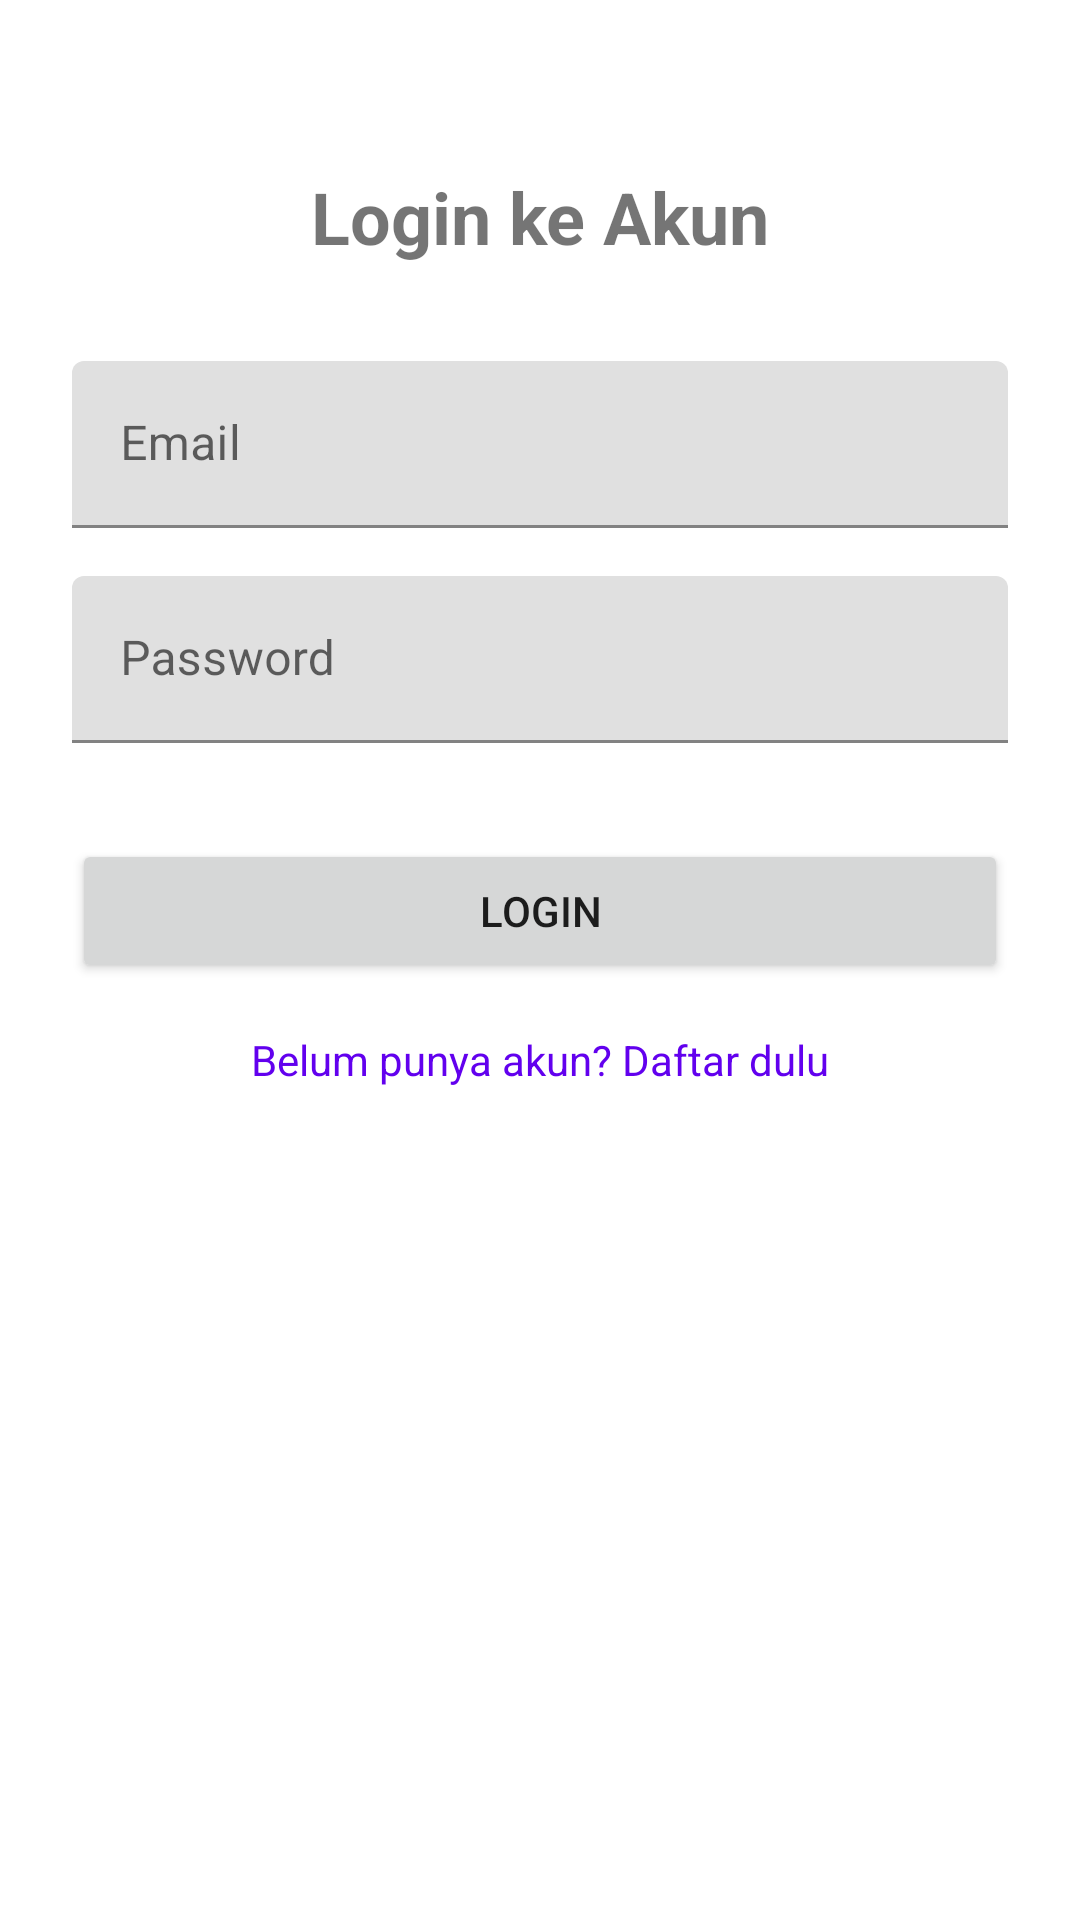

Android layout source for this screen:
<!-- AndroidManifest.xml: application theme Theme.BarterYuk -->
<!-- res/layout/fragment_login.xml -->
<?xml version="1.0" encoding="utf-8"?>
<androidx.constraintlayout.widget.ConstraintLayout xmlns:android="http://schemas.android.com/apk/res/android"
    xmlns:app="http://schemas.android.com/apk/res-auto"
    android:layout_width="match_parent"
    android:layout_height="match_parent"
    android:padding="24dp">

    <TextView
        android:id="@+id/tvLoginTitle"
        android:layout_width="wrap_content"
        android:layout_height="wrap_content"
        android:layout_marginTop="32dp"
        android:text="Login ke Akun"
        android:textSize="24sp"
        android:textStyle="bold"
        app:layout_constraintEnd_toEndOf="parent"
        app:layout_constraintStart_toStartOf="parent"
        app:layout_constraintTop_toTopOf="parent" />

    <com.google.android.material.textfield.TextInputLayout
        android:id="@+id/tilEmail"
        android:layout_width="match_parent"
        android:layout_height="wrap_content"
        android:layout_marginTop="32dp"
        android:hint="Email"
        app:layout_constraintTop_toBottomOf="@id/tvLoginTitle">

        <com.google.android.material.textfield.TextInputEditText
            android:id="@+id/etEmail"
            android:layout_width="match_parent"
            android:layout_height="wrap_content"
            android:inputType="textEmailAddress" />
    </com.google.android.material.textfield.TextInputLayout>

    <com.google.android.material.textfield.TextInputLayout
        android:id="@+id/tilPassword"
        android:layout_width="match_parent"
        android:layout_height="wrap_content"
        android:layout_marginTop="16dp"
        android:hint="Password"
        app:layout_constraintTop_toBottomOf="@id/tilEmail">

        <com.google.android.material.textfield.TextInputEditText
            android:id="@+id/etPassword"
            android:layout_width="match_parent"
            android:layout_height="wrap_content"
            android:inputType="textPassword" />
    </com.google.android.material.textfield.TextInputLayout>

    <Button
        android:id="@+id/btnLogin"
        android:layout_width="match_parent"
        android:layout_height="wrap_content"
        android:layout_marginTop="32dp"
        android:text="Login"
        app:layout_constraintTop_toBottomOf="@id/tilPassword" />

    <TextView
        android:id="@+id/tvToRegister"
        android:layout_width="wrap_content"
        android:layout_height="wrap_content"
        android:layout_marginTop="16dp"
        android:text="Belum punya akun? Daftar dulu"
        android:textColor="?attr/colorPrimary"
        app:layout_constraintEnd_toEndOf="parent"
        app:layout_constraintStart_toStartOf="parent"
        app:layout_constraintTop_toBottomOf="@id/btnLogin" />

</androidx.constraintlayout.widget.ConstraintLayout>
<!-- resources referenced by this layout -->
<resources>
  <style name="Theme.BarterYuk" parent="Theme.MaterialComponents.DayNight.NoActionBar">
          
          <item name="colorPrimary">@color/design_default_color_primary</item>
          <item name="colorPrimaryVariant">@color/design_default_color_primary_variant</item>
          <item name="colorOnPrimary">@color/white</item>
          
          <item name="colorSecondary">@color/design_default_color_secondary</item>
          <item name="colorSecondaryVariant">@color/design_default_color_secondary_variant</item>
          <item name="colorOnSecondary">@color/black</item>
          
          <item name="android:statusBarColor">?attr/colorPrimaryVariant</item>
          
      </style>
  <!-- not gathered from this repository: default colours our renderer supplied (Android Studio template values) -->
  <color name="black">#FF000000</color>
  <color name="white">#FFFFFFFF</color>
</resources>
